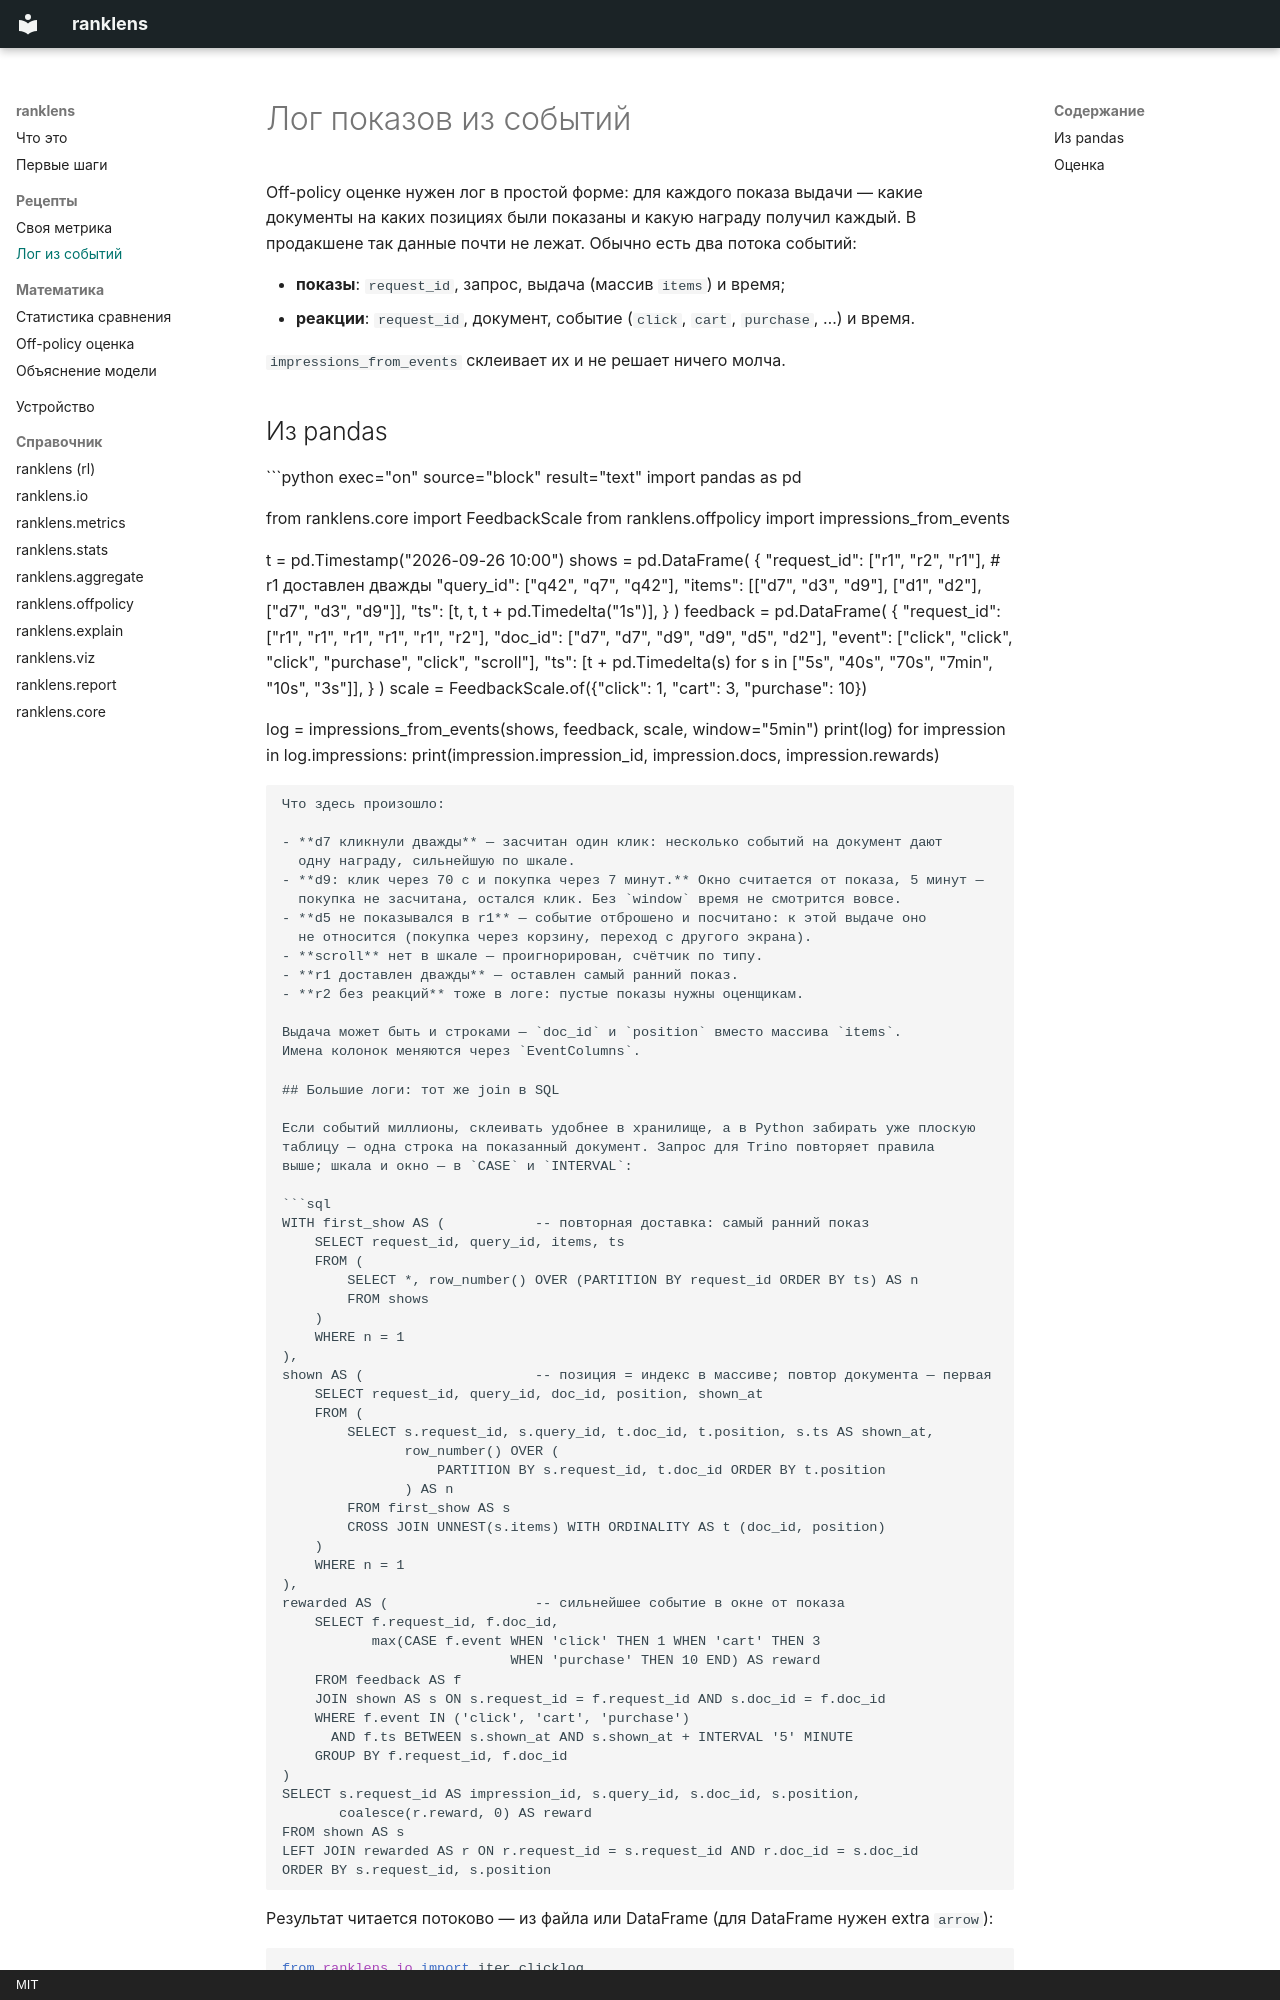

repository: AlexandrBaranov7/ranklens · page: howto/offpolicy/index.html · generator: mkdocs · copyright: MIT

# Лог показов из событий

Off-policy оценке нужен лог в простой форме: для каждого показа выдачи — какие
документы на каких позициях были показаны и какую награду получил каждый.
В продакшене так данные почти не лежат. Обычно есть два потока событий:

- **показы**: `request_id`, запрос, выдача (массив `items`) и время;
- **реакции**: `request_id`, документ, событие (`click`, `cart`, `purchase`, …) и время.

`impressions_from_events` склеивает их и не решает ничего молча.

## Из pandas

```python exec="on" source="block" result="text"
import pandas as pd

from ranklens.core import FeedbackScale
from ranklens.offpolicy import impressions_from_events

t = pd.Timestamp("2026-09-26 10:00")
shows = pd.DataFrame(
    {
        "request_id": ["r1", "r2", "r1"],  # r1 доставлен дважды
        "query_id": ["q42", "q7", "q42"],
        "items": [["d7", "d3", "d9"], ["d1", "d2"], ["d7", "d3", "d9"]],
        "ts": [t, t, t + pd.Timedelta("1s")],
    }
)
feedback = pd.DataFrame(
    {
        "request_id": ["r1", "r1", "r1", "r1", "r1", "r2"],
        "doc_id": ["d7", "d7", "d9", "d9", "d5", "d2"],
        "event": ["click", "click", "click", "purchase", "click", "scroll"],
        "ts": [t + pd.Timedelta(s) for s in ["5s", "40s", "70s", "7min", "10s", "3s"]],
    }
)
scale = FeedbackScale.of({"click": 1, "cart": 3, "purchase": 10})

log = impressions_from_events(shows, feedback, scale, window="5min")
print(log)
for impression in log.impressions:
    print(impression.impression_id, impression.docs, impression.rewards)
```

Что здесь произошло:

- **d7 кликнули дважды** — засчитан один клик: несколько событий на документ дают
  одну награду, сильнейшую по шкале.
- **d9: клик через 70 с и покупка через 7 минут.** Окно считается от показа, 5 минут —
  покупка не засчитана, остался клик. Без `window` время не смотрится вовсе.
- **d5 не показывался в r1** — событие отброшено и посчитано: к этой выдаче оно
  не относится (покупка через корзину, переход с другого экрана).
- **scroll** нет в шкале — проигнорирован, счётчик по типу.
- **r1 доставлен дважды** — оставлен самый ранний показ.
- **r2 без реакций** тоже в логе: пустые показы нужны оценщикам.

Выдача может быть и строками — `doc_id` и `position` вместо массива `items`.
Имена колонок меняются через `EventColumns`.
